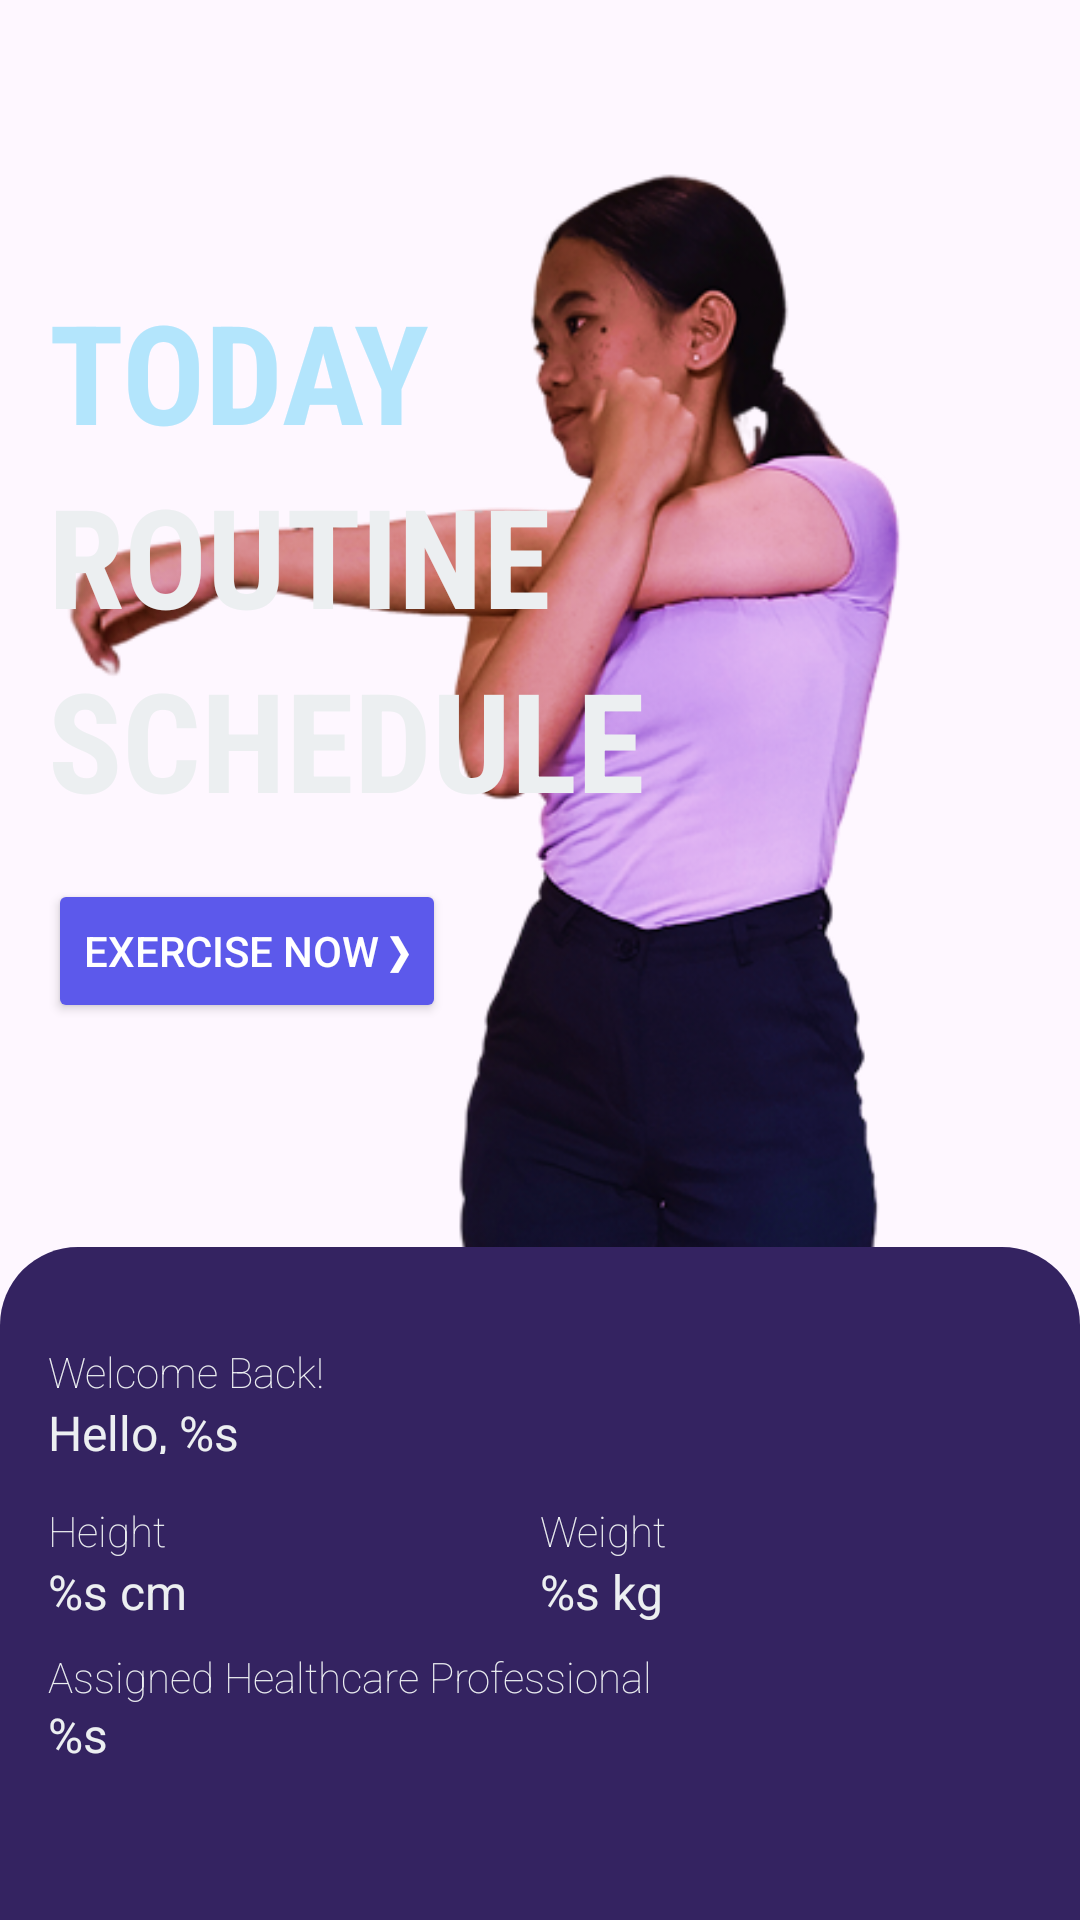

Here is an Android app screen rendered from its layout file. Give the layout XML and the strings, colors and styles it references.
<!-- AndroidManifest.xml: application theme Theme.WorkWell -->
<!-- res/layout/fragment_home.xml -->
<?xml version="1.0" encoding="utf-8"?>
<androidx.constraintlayout.widget.ConstraintLayout xmlns:android="http://schemas.android.com/apk/res/android"
    xmlns:tools="http://schemas.android.com/tools"
    android:layout_width="match_parent"
    android:layout_height="match_parent"
    xmlns:app="http://schemas.android.com/apk/res-auto"
    tools:context=".ui.home.HomeFragment"
    >

    <ImageView
        android:id="@+id/progressBar"
        android:layout_width="50dp"
        android:layout_height="50dp"
        app:layout_constraintTop_toTopOf="parent"
        app:layout_constraintBottom_toBottomOf="parent"
        app:layout_constraintStart_toStartOf="parent"
        app:layout_constraintEnd_toEndOf="parent"
        android:visibility="gone"
        />

    


    <ImageView
        android:id="@+id/bgImage"
        android:layout_width="0dp"
        android:layout_height="0dp"
        android:scaleType="centerCrop"
        android:src="@drawable/img_home3"
        app:layout_constraintTop_toTopOf="parent"
        app:layout_constraintBottom_toBottomOf="parent"
        app:layout_constraintStart_toStartOf="parent"
        app:layout_constraintEnd_toEndOf="parent" />


    <LinearLayout
        android:layout_width="wrap_content"
        android:layout_height="wrap_content"
        android:layout_marginStart="16dp"
        android:orientation="vertical"
        app:layout_constraintBottom_toTopOf="@id/cardView2"
        app:layout_constraintStart_toStartOf="parent"
        app:layout_constraintTop_toTopOf="parent"
        app:layout_constraintVertical_bias="0.554">

        <TextView
            android:id="@+id/textView"
            android:layout_width="wrap_content"
            android:layout_height="wrap_content"
            android:fontFamily="sans-serif-condensed"
            android:gravity="center"
            android:text="TODAY"
            android:textColor="@color/baby_blue"
            android:textSize="46sp"
            android:textStyle="bold" />

        <TextView
            android:id="@+id/textView2"
            android:layout_width="wrap_content"
            android:layout_height="wrap_content"
            android:fontFamily="sans-serif-condensed"
            android:gravity="center"
            android:text="ROUTINE"
            android:textColor="@color/neutral_white_color"
            android:textSize="46sp"
            android:textStyle="bold" />

        <TextView
            android:id="@+id/textView3"
            android:layout_width="wrap_content"
            android:layout_height="wrap_content"
            android:fontFamily="sans-serif-condensed"
            android:gravity="center"
            android:text="SCHEDULE"
            android:textColor="@color/neutral_white_color"
            android:textSize="46sp"
            android:textStyle="bold" />

        <Button
            android:id="@+id/btnStartRoutine"
            android:layout_width="wrap_content"
            android:layout_height="wrap_content"
            android:layout_marginTop="16dp"
            android:backgroundTint="@color/accent_color"
            android:gravity="center"
            android:minHeight="48dp"
            android:text="Exercise Now ❯"
            android:textColor="@color/white"
            android:textSize="14sp" />
    </LinearLayout>

    <androidx.constraintlayout.widget.ConstraintLayout
        android:id="@+id/cardView2"
        android:layout_width="match_parent"
        android:layout_height="240dp"
        app:layout_constraintBottom_toBottomOf="parent"
        app:layout_constraintStart_toStartOf="parent"
        app:layout_constraintEnd_toEndOf="parent"
        app:cardElevation="4dp"
        app:cardBackgroundColor="@color/transparent"
        android:background="@drawable/bg_rounded"
        android:paddingTop="32dp"
        android:paddingHorizontal="16dp"
        android:layout_marginBottom="-16dp">

        <LinearLayout
            android:id="@+id/llName"
            android:layout_width="match_parent"
            android:layout_height="wrap_content"
            android:orientation="vertical"
            app:layout_constraintEnd_toEndOf="parent"
            app:layout_constraintStart_toStartOf="parent"
            app:layout_constraintTop_toTopOf="parent">

            <TextView
                android:layout_width="match_parent"
                android:layout_height="wrap_content"
                android:text="@string/welcome_back"
                android:textStyle="normal"
                android:fontFamily="sans-serif-thin"
                android:textColor="@color/neutral_white_color"
                android:textSize="14sp" />

            <TextView
                android:id="@+id/tvUsername"
                android:layout_width="match_parent"
                android:layout_height="18dp"
                android:lineHeight="0dp"
                android:padding="0dp"
                android:text="@string/user_name"
                android:textColor="@color/neutral_white_color"
                android:textSize="16sp" />


        </LinearLayout>

        <LinearLayout
            android:id="@+id/llHeightWeight"
            android:layout_width="match_parent"
            android:layout_height="wrap_content"
            android:layout_marginTop="16dp"
            app:layout_constraintEnd_toEndOf="parent"
            app:layout_constraintStart_toStartOf="parent"
            app:layout_constraintTop_toBottomOf="@id/llName"
            android:orientation="horizontal">

            <LinearLayout
                android:layout_width="0dp"
                android:layout_weight="1"
                android:layout_height="wrap_content"
                android:orientation="vertical">

                <TextView
                    android:layout_width="match_parent"
                    android:layout_height="match_parent"
                    android:text="@string/height_label"
                    android:textSize="14sp"
                    android:textStyle="normal"
                    android:fontFamily="sans-serif-thin"
                    android:textColor="@color/neutral_white_color"/>
                <TextView
                    android:id="@+id/tvHeight"
                    android:layout_width="match_parent"
                    android:layout_height="match_parent"
                    android:text="@string/height_placeholder"
                    android:textSize="16sp"
                    android:textColor="@color/neutral_white_color"/>

            </LinearLayout>

            <LinearLayout
                android:layout_width="0dp"
                android:layout_weight="1"
                android:layout_height="wrap_content"
                android:orientation="vertical">

                <TextView
                    android:layout_width="match_parent"
                    android:layout_height="match_parent"
                    android:textSize="14sp"
                    android:textStyle="normal"
                    android:fontFamily="sans-serif-thin"
                    android:text="@string/weight_label"
                    android:textColor="@color/neutral_white_color"/>
                <TextView
                    android:id="@+id/tvWeight"
                    android:layout_width="match_parent"
                    android:layout_height="match_parent"
                    android:text="@string/weight_placeholder"
                    android:textSize="16sp"
                    android:textColor="@color/neutral_white_color"/>

            </LinearLayout>

        </LinearLayout>

        <LinearLayout
            android:id="@+id/llProfessional"
            android:layout_width="match_parent"
            android:layout_height="wrap_content"
            android:orientation="vertical"
            android:layout_marginTop="8dp"
            app:layout_constraintTop_toBottomOf="@id/llHeightWeight">

            <TextView
                android:layout_width="match_parent"
                android:layout_height="18dp"
                android:lineHeight="0dp"
                android:padding="0dp"
                android:textStyle="normal"
                android:fontFamily="sans-serif-thin"
                android:text="@string/professional_label"
                android:textColor="@color/neutral_white_color"
                android:textSize="14sp" />

            <TextView
                android:id="@+id/tvProfessional"
                android:layout_width="match_parent"
                android:layout_height="wrap_content"
                android:text="@string/professional_placeholder"
                android:textColor="@color/neutral_white_color"
                android:textSize="16sp" />
        </LinearLayout>

    </androidx.constraintlayout.widget.ConstraintLayout>



</androidx.constraintlayout.widget.ConstraintLayout>
<!-- resources referenced by this layout -->
<resources>
  <color name="accent_color">#5C59EB</color>
  <color name="baby_blue">#B3E5FC</color>
  <color name="neutral_white_color">#ECEFF1</color>
  <color name="transparent">#00000000</color>
  <color name="white">#FFFFFFFF</color>
  <!-- drawable bg_rounded (drawable) -->
  <shape xmlns:android="http://schemas.android.com/apk/res/android" android:shape="rectangle">
      <solid android:color="@color/purple"/>  
      <corners
          android:topLeftRadius="26dp"
          android:topRightRadius="26dp"
          android:bottomLeftRadius="0dp"
          android:bottomRightRadius="0dp"/> 
  </shape>
  <!-- drawable img_home3: png bitmap (drawable, 188673 bytes) -->
  <string name="height_label">Height</string>
  <string name="height_placeholder">%s cm</string>
  <string name="professional_label">Assigned Healthcare Professional</string>
  <string name="professional_placeholder">%s</string>
  <string name="user_name">Hello, %s</string>
  <string name="weight_label">Weight</string>
  <string name="weight_placeholder">%s kg</string>
  <string name="welcome_back">Welcome Back!</string>
  <style name="Theme.WorkWell" parent="Base.Theme.WorkWell" />
  <color name="purple">#342361</color>
  <style name="Base.Theme.WorkWell" parent="Theme.Material3.DayNight.NoActionBar">
          
          
      </style>
</resources>
